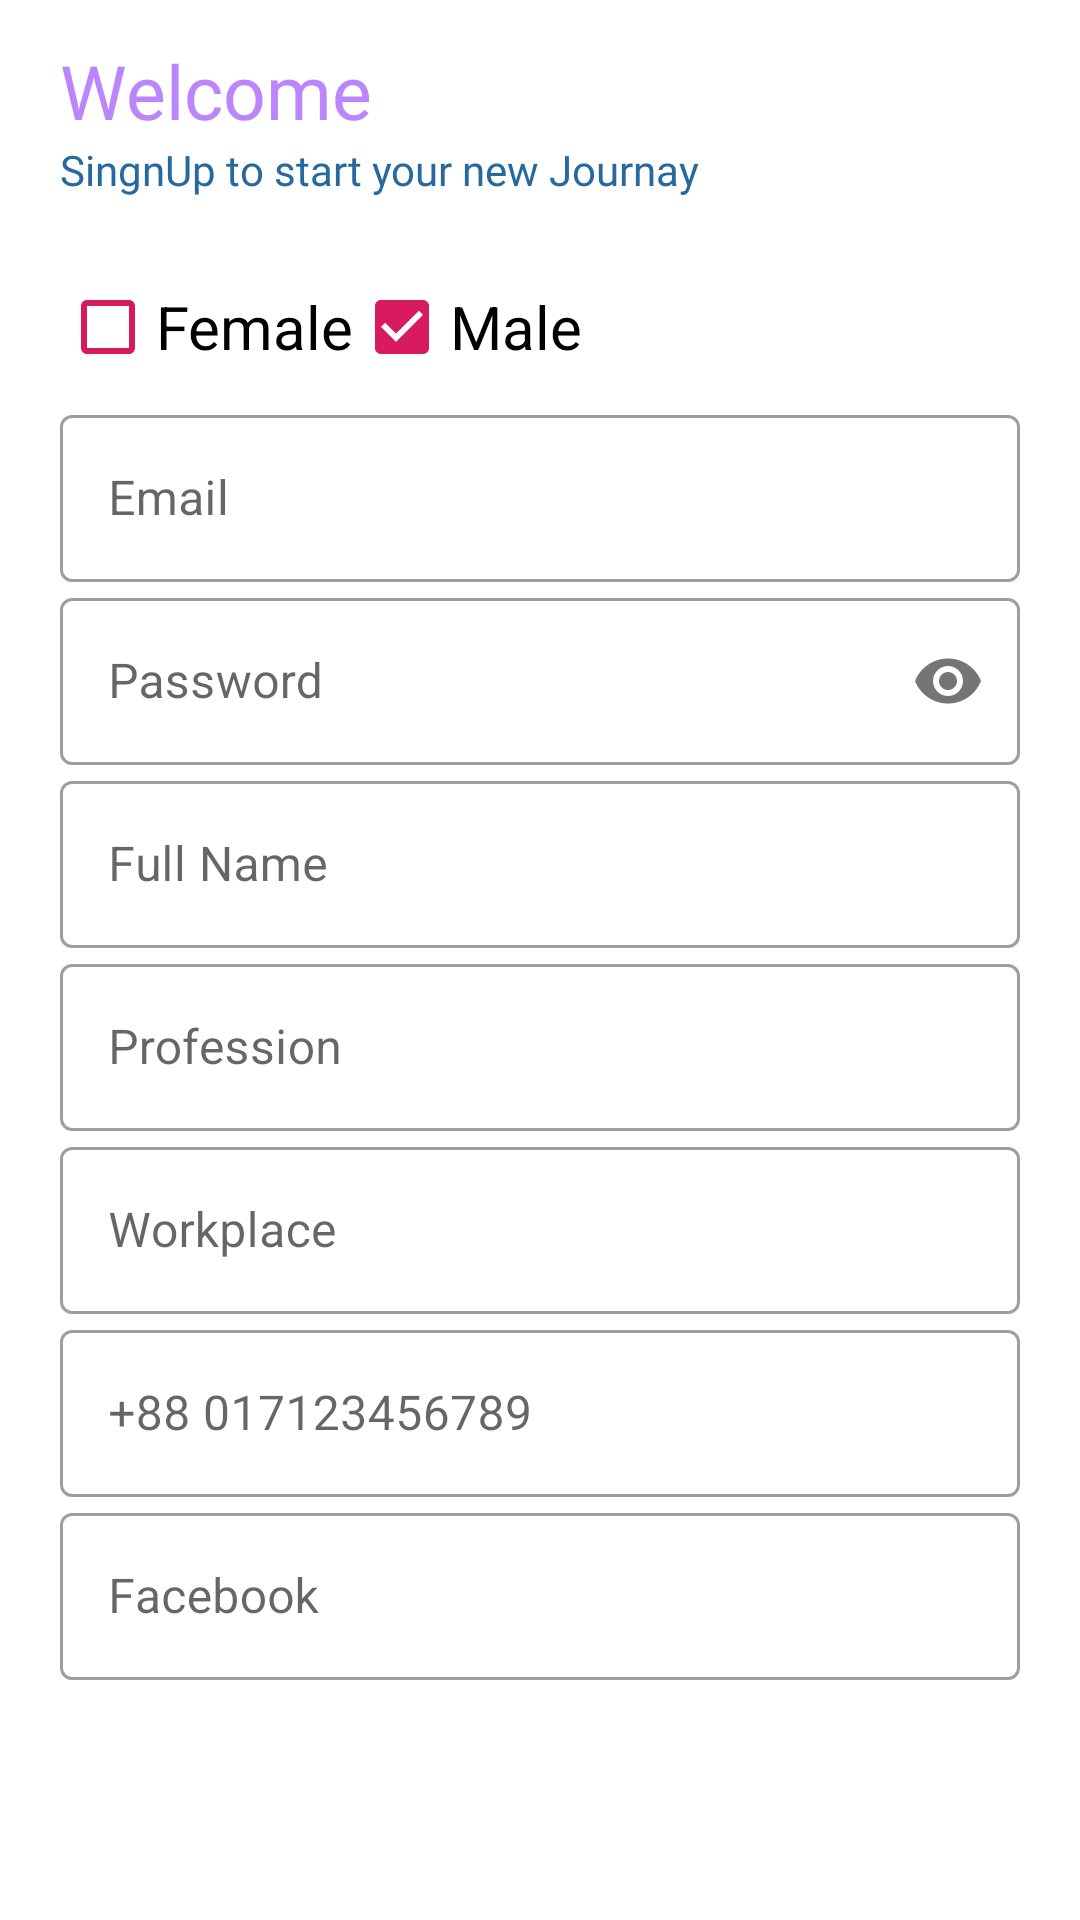

Layout XML and referenced resources for this Android screen:
<!-- AndroidManifest.xml: application theme Theme.Gpshelp2 -->
<!-- res/layout/activity_register2.xml -->
<?xml version="1.0" encoding="utf-8"?>
<LinearLayout xmlns:android="http://schemas.android.com/apk/res/android"
    xmlns:app="http://schemas.android.com/apk/res-auto"
    xmlns:tools="http://schemas.android.com/tools"
    android:layout_width="match_parent"
    android:layout_height="match_parent"
    android:orientation="vertical"
    android:padding="20dp"
    >

    <TextView
        android:layout_width="wrap_content"
        android:layout_height="wrap_content"
        android:fontFamily="@font/berkshire_swash"
        android:text="Welcome"
        android:layout_marginTop="-7dp"
        android:textColor="@color/purple_200"
        android:textSize="25sp" />

    <TextView
        android:layout_width="wrap_content"
        android:layout_height="wrap_content"
        android:fontFamily="@font/berkshire_swash"
        android:text="SingnUp to start your new Journay"
        android:textColor="#26699F" />

    <LinearLayout
        android:layout_width="match_parent"
        android:layout_height="wrap_content"
        android:orientation="horizontal">


        <ImageView
            android:id="@+id/btnSave"
            android:layout_width="wrap_content"
            android:layout_height="wrap_content"
            android:src="@drawable/ic_baseline_save_24"
            android:text="Close"
            android:textColor="#ffffff"
            android:textStyle="bold" />

        <CheckBox
            android:id="@+id/female_checkbox"
            android:layout_width="wrap_content"
            android:layout_height="wrap_content"
            android:layout_marginTop="19dp"
            android:buttonTint="@color/colorAccent"
            android:text="Female"
            android:textColor="@color/black"
            android:textSize="20sp" />

        <CheckBox
            android:id="@+id/male_checkbox"
            android:layout_width="wrap_content"
            android:layout_height="wrap_content"
            android:layout_marginTop="19dp"
            android:buttonTint="@color/colorAccent"
            android:checked="true"
            android:text="Male"
            android:textColor="@color/black"
            android:textSize="20sp" />

    </LinearLayout>

    <LinearLayout
        android:layout_width="match_parent"
        android:layout_height="wrap_content"
        android:orientation="vertical">

        <com.google.android.material.textfield.TextInputLayout
            android:id="@+id/email_edittext"
            style="@style/Widget.MaterialComponents.TextInputLayout.OutlinedBox"
            android:layout_width="match_parent"
            android:layout_height="wrap_content"
            android:ems="10"
            android:hint="Email">

            <com.google.android.material.textfield.TextInputEditText
                android:layout_width="match_parent"
                android:layout_height="wrap_content"
                android:inputType="textEmailAddress" />

        </com.google.android.material.textfield.TextInputLayout>

        <com.google.android.material.textfield.TextInputLayout
            android:id="@+id/enterpass_edittext"
            style="@style/Widget.MaterialComponents.TextInputLayout.OutlinedBox"
            android:layout_width="match_parent"
            android:layout_height="wrap_content"
            android:ems="10"
            android:hint="Password"
            app:passwordToggleEnabled="true">

            <com.google.android.material.textfield.TextInputEditText
                android:layout_width="match_parent"
                android:layout_height="wrap_content"
                android:inputType="textPassword" />
        </com.google.android.material.textfield.TextInputLayout>

        <com.google.android.material.textfield.TextInputLayout
            android:id="@+id/fullname_edittext"
            style="@style/Widget.MaterialComponents.TextInputLayout.OutlinedBox"
            android:layout_width="match_parent"
            android:layout_height="wrap_content"
            android:ems="10"
            android:hint="Full Name">

            <com.google.android.material.textfield.TextInputEditText
                android:layout_width="match_parent"
                android:layout_height="wrap_content"
                android:inputType="textPersonName" />
        </com.google.android.material.textfield.TextInputLayout>


        <com.google.android.material.textfield.TextInputLayout
            android:id="@+id/profession_edittext"
            style="@style/Widget.MaterialComponents.TextInputLayout.OutlinedBox"
            android:layout_width="match_parent"
            android:layout_height="wrap_content"
            android:ems="10"
            android:hint="Profession">

            <com.google.android.material.textfield.TextInputEditText
                android:layout_width="match_parent"
                android:layout_height="wrap_content"
                android:inputType="textPersonName" />
        </com.google.android.material.textfield.TextInputLayout>

        <com.google.android.material.textfield.TextInputLayout
            android:id="@+id/workplace_edittext"
            style="@style/Widget.MaterialComponents.TextInputLayout.OutlinedBox"
            android:layout_width="match_parent"
            android:layout_height="wrap_content"
            android:ems="10"
            android:hint="Workplace">

            <com.google.android.material.textfield.TextInputEditText
                android:layout_width="match_parent"
                android:layout_height="wrap_content"
                android:inputType="textPersonName" />
        </com.google.android.material.textfield.TextInputLayout>

        <com.google.android.material.textfield.TextInputLayout
            android:id="@+id/phone_edittext"
            style="@style/Widget.MaterialComponents.TextInputLayout.OutlinedBox"
            android:layout_width="match_parent"
            android:layout_height="wrap_content"
            android:ems="10"
            android:hint="+88 017123456789">

            <com.google.android.material.textfield.TextInputEditText
                android:layout_width="match_parent"
                android:layout_height="wrap_content"
                android:inputType="textPersonName" />
        </com.google.android.material.textfield.TextInputLayout>

        <com.google.android.material.textfield.TextInputLayout
            android:id="@+id/facebook_edittext"
            style="@style/Widget.MaterialComponents.TextInputLayout.OutlinedBox"
            android:layout_width="match_parent"
            android:layout_height="wrap_content"
            android:ems="10"
            android:hint="Facebook">

            <com.google.android.material.textfield.TextInputEditText
                android:layout_width="match_parent"
                android:layout_height="wrap_content"
                android:inputType="textPersonName" />
        </com.google.android.material.textfield.TextInputLayout>

        <com.google.android.material.textfield.TextInputLayout
            android:id="@+id/twitter_edittext"
            android:visibility="gone"
            style="@style/Widget.MaterialComponents.TextInputLayout.OutlinedBox"
            android:layout_width="match_parent"
            android:layout_height="wrap_content"
            android:ems="10"
            android:hint="Twitter">

            <com.google.android.material.textfield.TextInputEditText
                android:layout_width="match_parent"
                android:layout_height="wrap_content"
                android:inputType="textPersonName" />
        </com.google.android.material.textfield.TextInputLayout>

        <Button
            android:id="@+id/register_button"
            android:layout_width="256dp"
            android:layout_height="42dp"
            android:layout_marginStart="8dp"
            android:layout_marginTop="20dp"
            android:background="@drawable/button_shape"
            android:text="Register"
            android:textColor="@android:color/background_light"
            android:textSize="16sp" />

    </LinearLayout>

</LinearLayout>
<!-- resources referenced by this layout -->
<resources>
  <color name="black">#FF000000</color>
  <color name="colorAccent">#D81B60</color>
  <color name="purple_200">#FFBB86FC</color>
  <style name="Theme.Gpshelp2" parent="Theme.MaterialComponents.DayNight.NoActionBar">
          
          <item name="colorPrimary">@color/purple_500</item>
          <item name="colorPrimaryVariant">@color/purple_700</item>
          <item name="colorOnPrimary">@color/white</item>
          
          <item name="colorSecondary">@color/teal_200</item>
          <item name="colorSecondaryVariant">@color/teal_700</item>
          <item name="colorOnSecondary">@color/black</item>
          
          <item name="android:statusBarColor">?attr/colorPrimaryVariant</item>
          
          <item name="windowNoTitle">true</item>
          <item name="android:windowFullscreen">true</item>
  
      </style>
  <color name="purple_500">#FF6200EE</color>
  <color name="purple_700">#FF3700B3</color>
  <color name="white">#FFFFFFFF</color>
  <color name="teal_200">#FF03DAC5</color>
  <color name="teal_700">#FF018786</color>
</resources>
